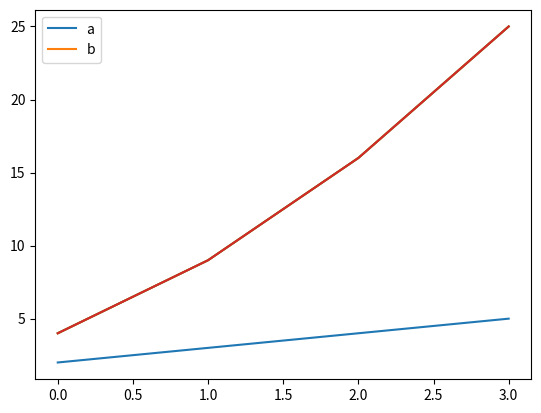
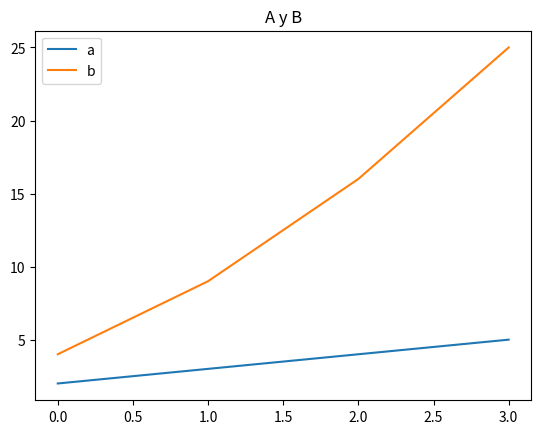
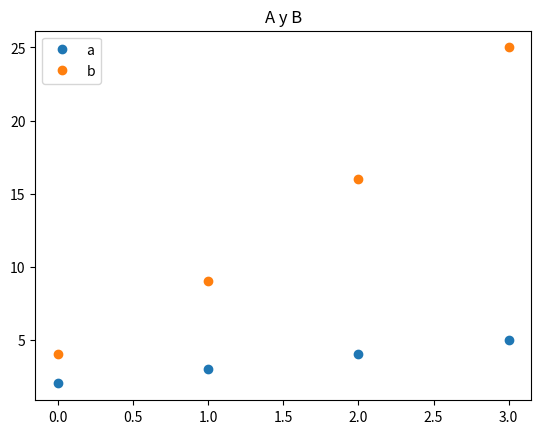
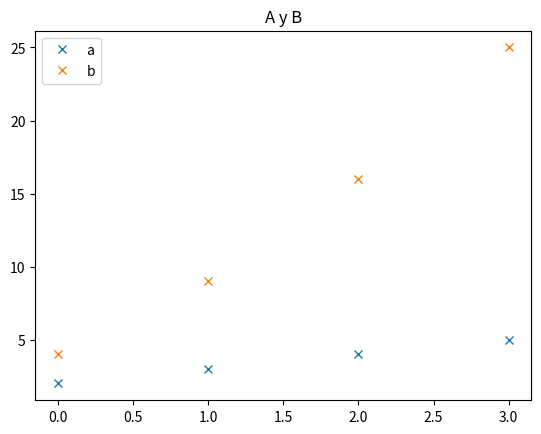
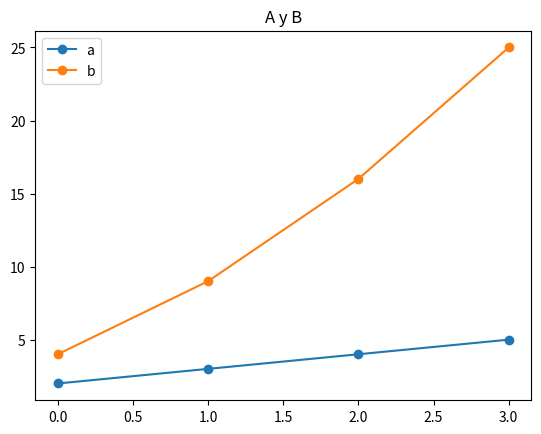
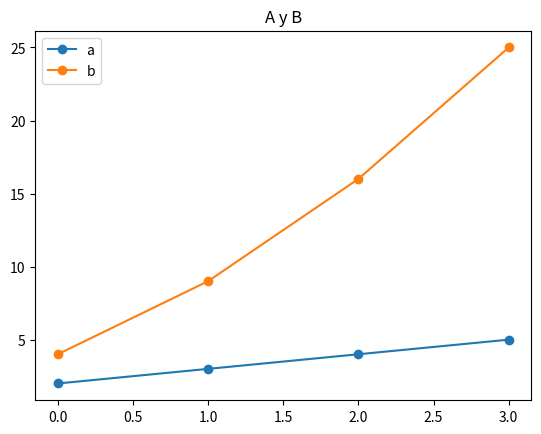
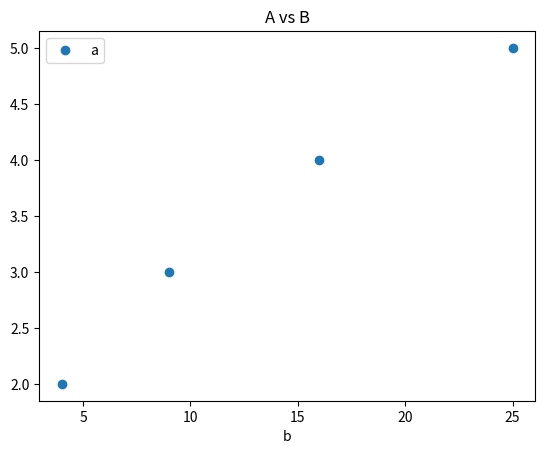
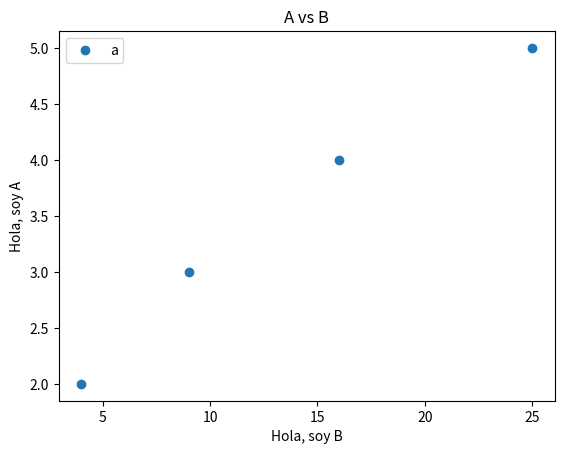
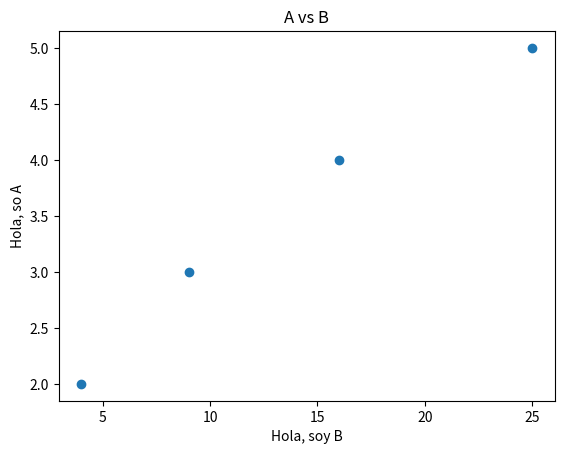
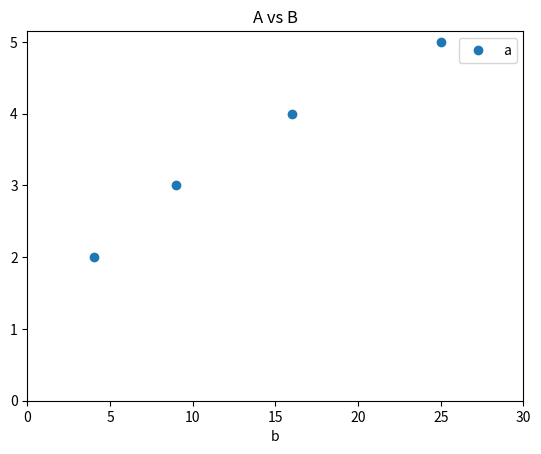
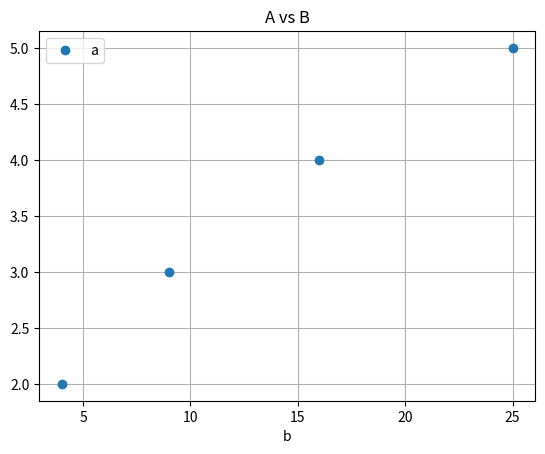
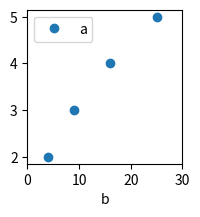
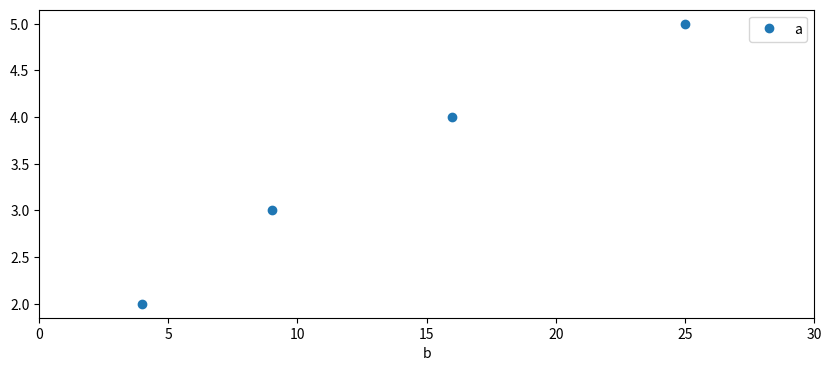

Here is the Python script that generated these plots, in order:
# Sprint 4
# Manipulación de datos (Data Wrangling) (continuación)

# Teoría
# Crear gráficas en Python con matplotlib

# Python tiene varias librerías populares para crear gráficos a partir de tus datos. Tal vez, la librería más común es Matplotlib. 
# Así que probablemente encontrarás muchas referencias a esta librería en la web cuando busques cómo solucionar problemas de trazado en Python.
# Más recientemente, se han creado otras librerías de trazado que son más "fáciles de usar", utilizando Matplotlib como base. 
# En particular, Seaborn y Plotly son opciones comunes. Plotly incluso tiene una librería más novedosa llamada Plotly Express, 
# la cual es muy amigable con el usuario y suele producir gráficos atractivos desde el principio.
# Sin embargo, para muchos tipos de gráficos simples ¡no necesitamos para nada una librería de gráficos externa! 
# Los buenos y confiables pandas tienen sus propios métodos para hacer gráficos a partir de objetos Series y DataFrames. 
# En esta lección, aprenderás cómo hacer diagramas usando pandas y cómo mostrarlos usando Matplotlib.

## *El método plot() y plt.show()

# Comencemos aprendiendo sobre el método plot() de pandas y el método show() de la biblioteca pyplot de Matplotlib. 
# Aquí hay un ejemplo de cómo podemos llamar plot() para crear una gráfica en pandas y después usar show() para mostrar claramente una gráfica.

import pandas as pd
from matplotlib import pyplot as plt

df = pd.DataFrame({'a':[2, 3, 4, 5], 'b':[4, 9, 16, 25]})
print(df)

df.plot()
plt.show()

# Para dibujar esta gráfica, hemos importado tanto pandas como pyplot desde las librerías matplotlib. Una convención popular es usar plt como el alias para la librería pyplot. 
# El método plot() de pandas prepara la imagen con los datos, mientras que la función show() de pyplot presenta la imagen al usuario.
# Por defecto, el método plot() crea una gráfica en donde todas las columnas numéricas en el DataFrame se trazan en los mismos ejes. 
# Los índices están en el eje X y los valores de las columnas están en el eje Y.
# Si es necesario, también puedes trazar solamente una columna individual.

import pandas as pd
from matplotlib import pyplot as plt

df = pd.DataFrame({'a':[2, 3, 4, 5], 'b':[4, 9, 16, 25]})

df['b'].plot()
plt.show()

# En algunos entornos de desarrollo, como Jupyter notebooks, no necesitas usar plt.show() para mostrar tu gráfica. 
# Pero es una buena práctica incluir siempre plt.show() para que tus gráficas se muestren en cualquier entorno en el que otra persona pueda ejecutar tu código.
# Otra opción que podrías necesitar es escribir código que almacena nuestras gráficas como archivos de imagen. 
# Por ejemplo, podemos almacenar la gráfica anterior en formato PNG usando la función savefig() de matplotlib:

import pandas as pd
from matplotlib import pyplot as plt

df = pd.DataFrame({'a':[2, 3, 4, 5], 'b':[4, 9, 16, 25]})

df['b'].plot()
plt.savefig('myplot.png')

# Si ejecutas este código en tu máquina local, debes tener un archivo PNG llamado myplot.png en cualquier directorio en el que se encuentre tu script de Python o Jupyter notebook. 
# Python sabe en qué formato guardar el archivo según la extensión en tu entrada de string para savefig().


## Personalización de gráficas con parámetros plot()
# Tal vez notaste que los gráficos que hemos hecho hasta ahora son bastante básicos y no cumplen con las buenas prácticas que aprendiste anteriormente en este capítulo. Bueno, plot() tiene muchos parámetros adicionales que podemos usar para arreglar esto.

# Títulos. Los títulos de los gráficos se pasan al parámetro title= como strings:

import pandas as pd
from matplotlib import pyplot as plt

df = pd.DataFrame({'a':[2, 3, 4, 5], 'b':[4, 9, 16, 25]})

df.plot(title='A y B')
plt.show()

# ¡Ahora tenemos un buen título para complementar nuestro gráfico! Aunque nos gustaría elegir algo más descriptivo que "A y B" si se tratara de datos reales, claro.


## *Estilos de línea
# Nuestra gráfica no es tan mala, pero un gráfico de líneas podría no ser lo mejor aquí, ya que implica que tenemos puntos de datos a lo largo de toda la línea cuando, de hecho, sólo tenemos cuatro. 
# Para que le resulte obvio a cualquiera que mire el gráfico, sería mejor usar un estilo de marcado distinto para los puntos de datos.
# Para cambiar el estilo de marcador del gráfico, puedes usar el parámetro style=. Vamos a pasarle un argumento de 'o' para que cada valor se marque como un punto.

import pandas as pd
from matplotlib import pyplot as plt

df = pd.DataFrame({'a':[2, 3, 4, 5], 'b':[4, 9, 16, 25]})

df.plot(title='A y B', style='o')
plt.show()

# También hay otros estilos de marcador; por ejemplo, style='х' marca cada punto con una x:

import pandas as pd
from matplotlib import pyplot as plt

df = pd.DataFrame({'a':[2, 3, 4, 5], 'b':[4, 9, 16, 25]})

df.plot(title='A y B', style='x')
plt.show()

# Incluso se pueden combinar diferentes estilos. Por ejemplo, cuando queremos mostrar tanto líneas como puntos, podemos usar style='o-':

import pandas as pd
from matplotlib import pyplot as plt

df = pd.DataFrame({'a':[2, 3, 4, 5], 'b':[4, 9, 16, 25]})

df.plot(title='A y B', style='o-')
plt.show()

# Existen muchas otras opciones de estilo de marcador (materiales en inglés), ¡así que siéntete libre de jugar con ellas y explorarlas!

df.plot(title='A y B', style="o-")
plt.show()


## *Ejes

# En todos los gráficos que has visto hasta ahora, el eje horizontal contiene los valores del índice DataFrame. 
# Pero, ¿qué sucede si deseas trazar dos columnas una frente a la otra? Podemos usar los parámetros x= y y= para lograr esto:

import pandas as pd
from matplotlib import pyplot as plt

df = pd.DataFrame({'a':[2, 3, 4, 5], 'b':[4, 9, 16, 25]})

df.plot(x='b', y='a', title='A vs B', style='o')
plt.show()

# Aquí, la columna 'a' está en el eje Y y la columna 'b' está en el eje X. 
# Observa que pandas ha cambiado automáticamente el nombre del eje horizontal 'b' y la leyenda predeterminada ahora se refiere solo a la columna 'a'. 
# Para cambiar las etiquetas de los ejes, podemos usar los parámetros xlabel= y ylabel= del método plot():

import pandas as pd
from matplotlib import pyplot as plt

df = pd.DataFrame({'a':[2, 3, 4, 5], 'b':[4, 9, 16, 25]})

df.plot(x='b',
        y='a',
        title='A vs B',
        style='o',
        xlabel="Hola, soy B",
        ylabel="Hola, soy A")

plt.show()

# Es importante mencionar que hay una forma alternativa de configurar las etiquetas, para ambos ejes X y Y. 
# En lugar de especificar xlabel= y ylabel= en el método plot(), podemos configurar las etiquetas a través de plt.xlabel() y plt.ylabel(). Así es como se hace:

import pandas as pd
from matplotlib import pyplot as plt

df = pd.DataFrame({'a':[2, 3, 4, 5], 'b':[4, 9, 16, 25]})

df.plot(x='b',
        y='a',
        title='A vs B',
        style='o',
        legend=False)

plt.xlabel("Hola, soy B") # configurando la leyenda x
plt.ylabel("Hola, so A") # configurando la leyenda y
plt.show()

# A continuación, también podemos establecer los límites de los ejes usando los parámetros xlim= y ylim=. 
# Estos toman un número o una lista de dos números como sus argumentos. Si pasas un solo número, será el valor mínimo mostrado para el eje correspondiente. 
# Si pasas una lista de dos números, el primer número será el valor mínimo y el segundo número será el máximo.
# Ampliemos el rango del eje horizontal de 0 a 30, y establezcamos el valor mínimo del eje vertical en 0:

import pandas as pd
from matplotlib import pyplot as plt

df = pd.DataFrame({'a':[2, 3, 4, 5], 'b':[4, 9, 16, 25]})

df.plot(x='b', y='a', title='A vs B', style='o', xlim=[0, 30], ylim=0)
plt.show()


## *Otras opciones de personalización

# Puedes agregar otras características a tus gráficos si crees que los harán más fáciles de leer. 
# Agreguemos líneas de cuadrícula para ayudar a que el ojo capte qué valores estamos trazando. 
# Para hacerlo, establece el parámetro grid= en True (de manera predeterminada, este parámetro está establecido en False):

import pandas as pd
from matplotlib import pyplot as plt

df = pd.DataFrame({'a':[2, 3, 4, 5], 'b':[4, 9, 16, 25]})

df.plot(x='b', y='a', title='A vs B', style='o', grid=True)
plt.show()

# También podemos gestionar el tamaño de nuestra gráfica con el parámetro figsize= (tamaño de la gráfica). 
# El ancho y el alto en pulgadas se pasan como una lista: figsize=[width, height]. Comparemos dos gráficas de diferentes tamaños:

import pandas as pd
from matplotlib import pyplot as plt

df = pd.DataFrame({'a':[2, 3, 4, 5], 'b':[4, 9, 16, 25]})

# construir una gráfica pequeña
df.plot(x='b', y='a', style='o', xlim=[0, 30], figsize=[2, 2])

# construir una gráfica grande
df.plot(x='b', y='a', style='o', xlim=[0, 30], figsize=[10, 4])

plt.show()


## *Repaso

# Aquí tienes un resumen de todos los métodos y funciones que hemos mencionado en esta lección:

#   - plot(): método de pandas que prepara la imagen con los datos.
#   - show(): función de la librería pyplot de Matplotlib que presenta la imagen al usuario.
#   - savefig(): función de Matplotlib que almacena la gráfica como un archivo de imagen.
#   - title=: parámetro para establecer el título del gráfico.
#   - style=: parámetro para cambiar el estilo de marcador del gráfico.
#   - x= y y=: parámetros para trazar dos columnas, una frente a la otra.
#   - xlabel= y ylabel=: parámetros para establecer las etiquetas de los ejes.
#   - xlim= y ylim=: parámetros para establecer los límites de los ejes.
#   - grid=: parámetro para agregar líneas de cuadrícula.
#   - figsize=: parámetro para agregar el tamaño de la gráfica.
#   - legend=: parámetro para agregar o eliminar la leyenda.

# FIN.